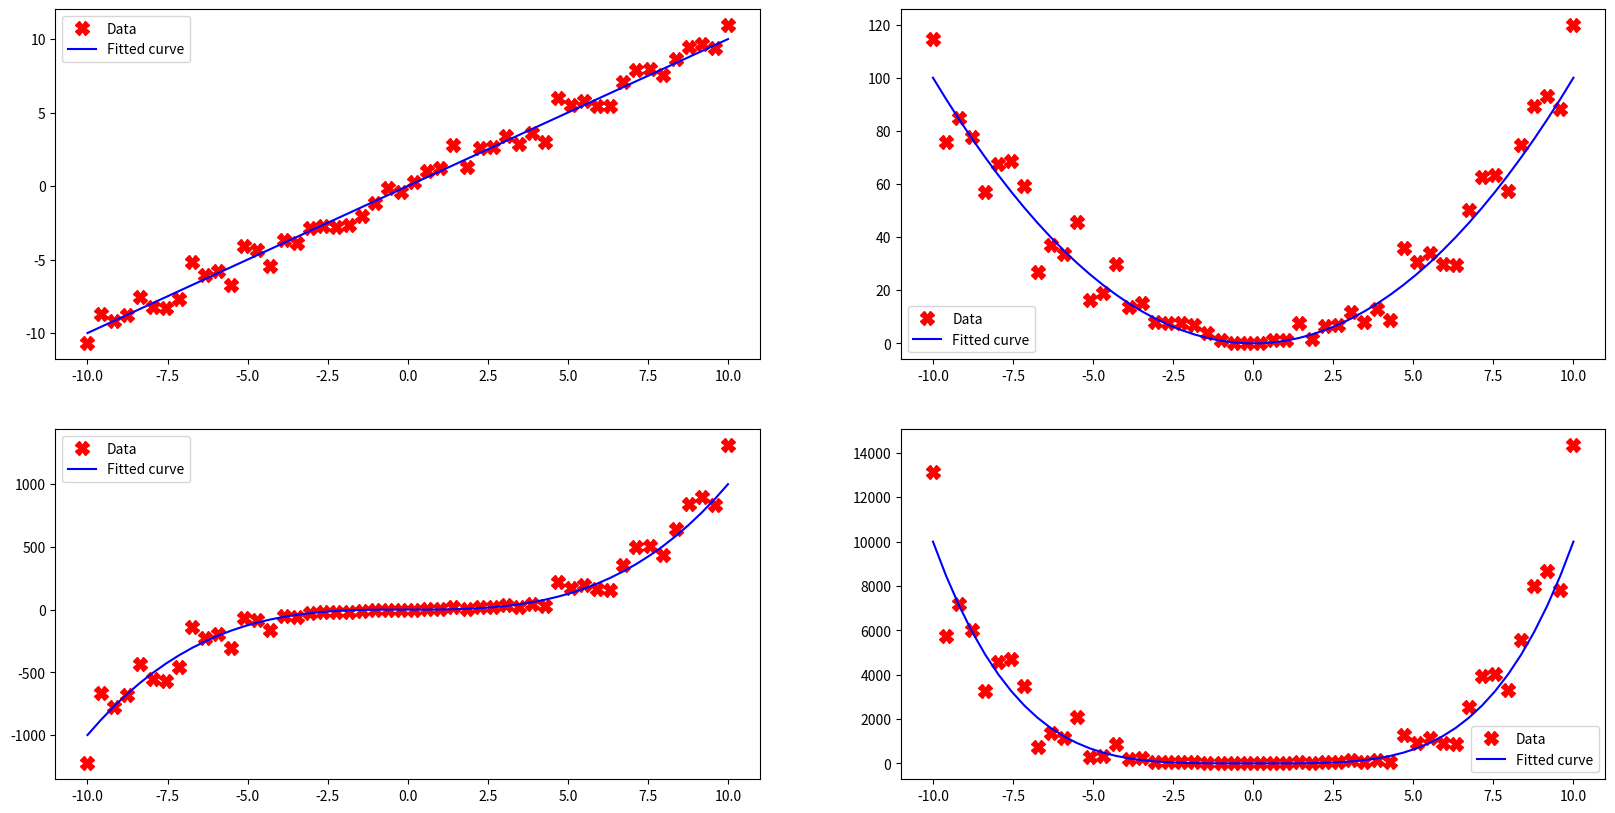

Write Python code to recreate this figure.
import numpy as np
import matplotlib.pyplot as plt


num_points = 50

x = np.linspace(-10, 10, num_points)
x_noise = x + np.random.normal(0,0.7, len(x))


f1 = lambda x: x**1
f2 = lambda x: x**2
f3 = lambda x: x**3
f4 = lambda x: x**4
y1 = f1(x_noise) # function of the curve with some normal noise added
y2 = f2(x_noise) # function of the curve with some normal noise added
y3 = f3(x_noise) # function of the curve with some normal noise added
y4 = f4(x_noise) # function of the curve with some normal noise added

plt.figure(figsize=(20,10))

for y, f, s in zip([y1, y2, y3, y4], [f1, f2, f3, f4], [221, 222, 223, 224]):

    plt.subplot(s)
    data, = plt.plot(x, y, 'Xr', markersize=10)
    fitted, = plt.plot(x, f(x), 'b', markersize=10)
    plt.legend([data, fitted], ["Data", "Fitted curve"])

plt.show()
